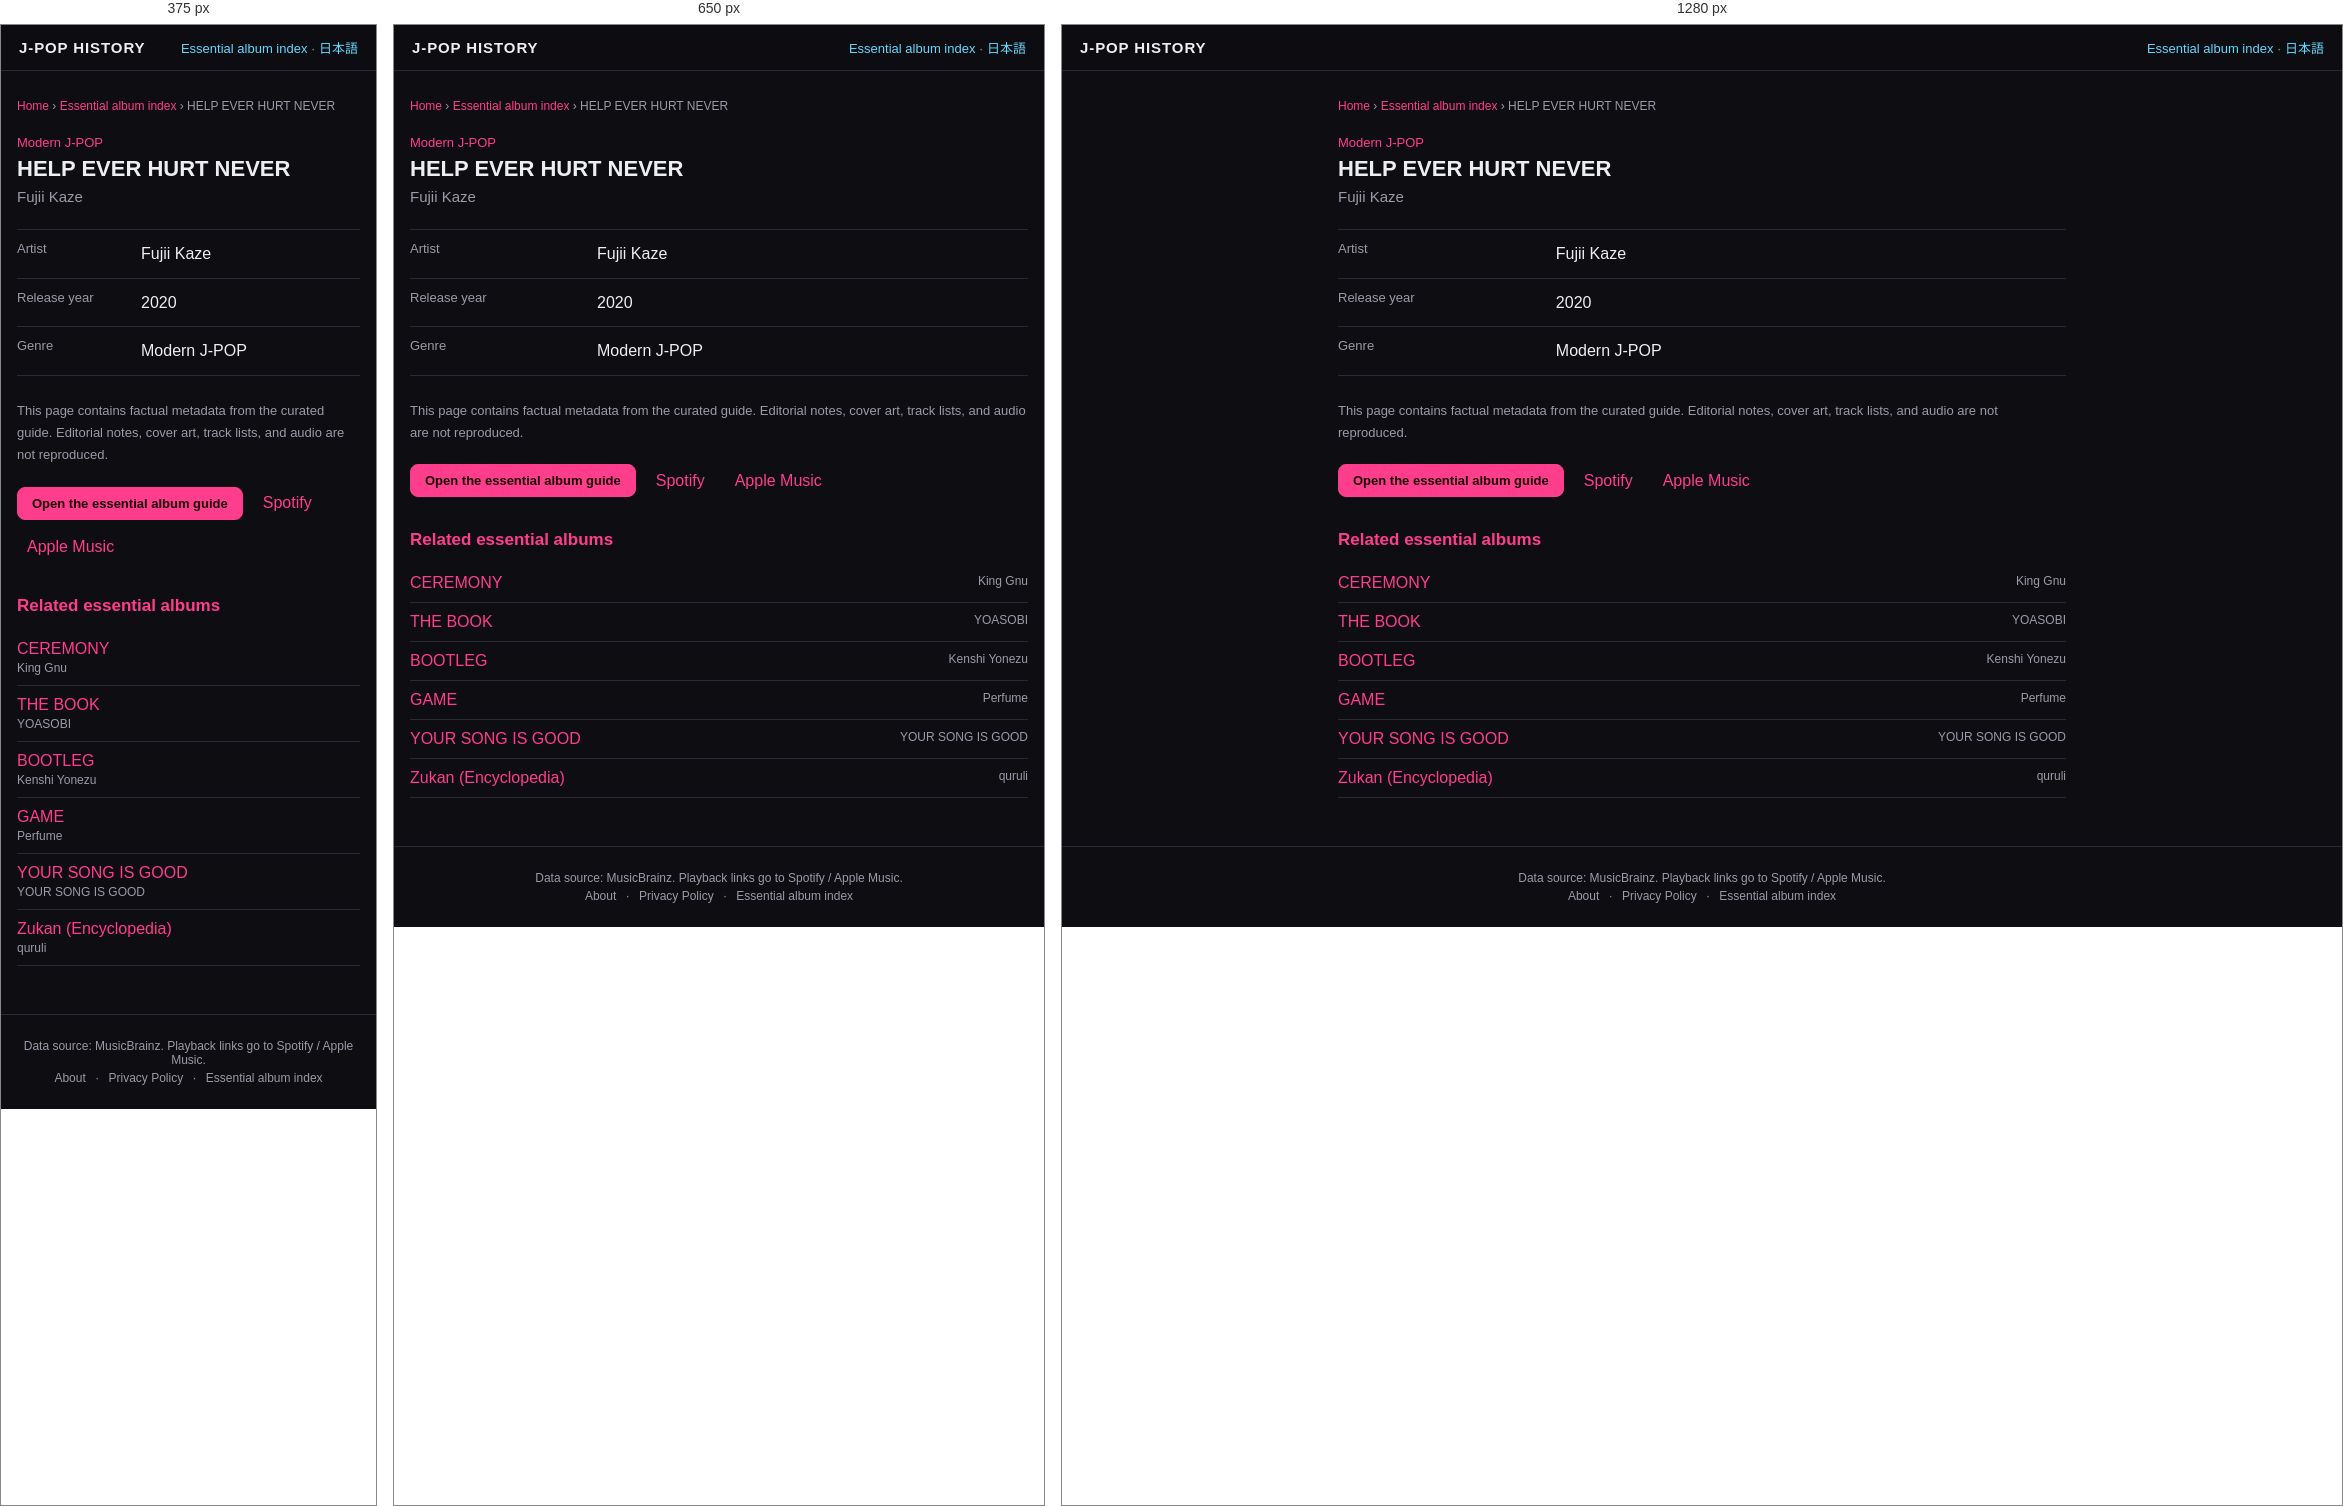
Rendered at 375 px, 650 px and 1280 px, left to right.

<!-- file: index.html -->
<!DOCTYPE html>
<html lang="en">
<head>
<meta charset="UTF-8">
<meta name="viewport" content="width=device-width, initial-scale=1">
<title>HELP EVER HURT NEVER — Fujii Kaze (2020) | J-POP History</title>
<meta name="description" content="HELP EVER HURT NEVER by Fujii Kaze, released in 2020. View genre facts in the J-POP History essential album guide.">
<meta name="theme-color" content="#111318">
<link rel="canonical" href="https://kimuhixy.com/j-pop-history/en/items/fujii-kaze-help-ever-hurt-never-2020/">
<link rel="alternate" hreflang="ja" href="https://kimuhixy.com/j-pop-history/items/fujii-kaze-help-ever-hurt-never-2020/">
<link rel="alternate" hreflang="en" href="https://kimuhixy.com/j-pop-history/en/items/fujii-kaze-help-ever-hurt-never-2020/">
<link rel="alternate" hreflang="x-default" href="https://kimuhixy.com/j-pop-history/items/fujii-kaze-help-ever-hurt-never-2020/">
<meta property="og:type" content="music.album">
<meta property="og:site_name" content="J-POP History">
<meta property="og:title" content="HELP EVER HURT NEVER">
<meta property="og:description" content="HELP EVER HURT NEVER by Fujii Kaze, released in 2020. View genre facts in the J-POP History essential album guide.">
<meta property="og:url" content="https://kimuhixy.com/j-pop-history/en/items/fujii-kaze-help-ever-hurt-never-2020/">
<meta property="og:image" content="https://kimuhixy.com/j-pop-history/icons/icon-512.png">
<meta name="twitter:card" content="summary_large_image">
<meta name="twitter:title" content="HELP EVER HURT NEVER">
<meta name="twitter:description" content="HELP EVER HURT NEVER by Fujii Kaze, released in 2020. View genre facts in the J-POP History essential album guide.">
<meta name="twitter:image" content="https://kimuhixy.com/j-pop-history/icons/icon-512.png">
<link rel="apple-touch-icon" href="../../../icons/icon-192.png">
<link rel="stylesheet" href="../../../css/style.css">
<script type="application/ld+json">{"@context":"https://schema.org","@graph":[{"@type":"WebSite","@id":"https://kimuhixy.com/j-pop-history/#website","url":"https://kimuhixy.com/j-pop-history/","name":"J-POP History","inLanguage":["ja","en"]},{"@type":"WebPage","@id":"https://kimuhixy.com/j-pop-history/en/items/fujii-kaze-help-ever-hurt-never-2020/#webpage","url":"https://kimuhixy.com/j-pop-history/en/items/fujii-kaze-help-ever-hurt-never-2020/","name":"HELP EVER HURT NEVER","inLanguage":"en","isPartOf":{"@id":"https://kimuhixy.com/j-pop-history/#website"},"mainEntity":{"@id":"https://kimuhixy.com/j-pop-history/en/items/fujii-kaze-help-ever-hurt-never-2020/#album"}},{"@type":"MusicAlbum","@id":"https://kimuhixy.com/j-pop-history/en/items/fujii-kaze-help-ever-hurt-never-2020/#album","name":"HELP EVER HURT NEVER","byArtist":{"@type":"Person","name":"Fujii Kaze"},"datePublished":"2020","genre":"Modern J-POP"},{"@type":"BreadcrumbList","itemListElement":[{"@type":"ListItem","position":1,"name":"Home","item":"https://kimuhixy.com/j-pop-history/en/"},{"@type":"ListItem","position":2,"name":"Essential album index","item":"https://kimuhixy.com/j-pop-history/en/items/"},{"@type":"ListItem","position":3,"name":"HELP EVER HURT NEVER","item":"https://kimuhixy.com/j-pop-history/en/items/fujii-kaze-help-ever-hurt-never-2020/"}]}]}</script>
</head>
<body class="pseo-body">
<header class="pseo-header"><a class="brand" href="../../../en/">J-POP HISTORY</a><nav><a href="../">Essential album index</a> · <a href="https://kimuhixy.com/j-pop-history/items/fujii-kaze-help-ever-hurt-never-2020/">日本語</a></nav></header>
<main class="pseo-main">
  <nav class="pseo-breadcrumb" aria-label="Breadcrumb"><a href="../../../en/">Home</a> › <a href="../">Essential album index</a> › <span>HELP EVER HURT NEVER</span></nav>
  <article>
    <p class="pseo-kicker">Modern J-POP</p>
    <h1 class="page-title">HELP EVER HURT NEVER</h1>
    <p class="pseo-artist">Fujii Kaze</p>
    <dl class="pseo-facts"><div><dt>Artist</dt><dd>Fujii Kaze</dd></div><div><dt>Release year</dt><dd>2020</dd></div><div><dt>Genre</dt><dd>Modern J-POP</dd></div></dl>
    <p class="pseo-source-note">This page contains factual metadata from the curated guide. Editorial notes, cover art, track lists, and audio are not reproduced.</p>
    <div class="pseo-actions"><a class="btn primary" href="../../../en/#/guide">Open the essential album guide</a><a href="https://open.spotify.com/search/Fujii%20Kaze%20HELP%20EVER%20HURT%20NEVER" target="_blank" rel="noopener noreferrer">Spotify</a><a href="https://music.apple.com/us/search?term=Fujii%20Kaze%20HELP%20EVER%20HURT%20NEVER" target="_blank" rel="noopener noreferrer">Apple Music</a></div>
  </article>
  <aside class="pseo-related"><h2>Related essential albums</h2><ul><li><a href="../king-gnu-ceremony-2020/">CEREMONY</a><span>King Gnu</span></li><li><a href="../yoasobi-the-book-2021/">THE BOOK</a><span>YOASOBI</span></li><li><a href="../kenshi-yonezu-bootleg-2017/">BOOTLEG</a><span>Kenshi Yonezu</span></li><li><a href="../perfume-game-2008/">GAME</a><span>Perfume</span></li><li><a href="../your-song-is-good-your-song-is-good-2004/">YOUR SONG IS GOOD</a><span>YOUR SONG IS GOOD</span></li><li><a href="../quruli-zukan-encyclopedia-2000/">Zukan (Encyclopedia)</a><span>quruli</span></li></ul></aside>
</main>
<footer class="app-footer"><p>Data source: MusicBrainz. Playback links go to Spotify / Apple Music.</p><p class="footer-links"><a href="../../../en/about.html">About</a> · <a href="../../../en/privacy.html">Privacy Policy</a> · <a href="../">Essential album index</a></p></footer>
<script type="module">import { initAds } from "../../../js/ads.js"; initAds();</script>
</body>
</html>


/* @media block from style.css */
@media (max-width: 760px) {
  .nav-toggle { display: flex; }
  .main-nav {
    position: fixed;
    top: calc(57px + env(safe-area-inset-top));
    left: 0;
    right: 0;
    background: var(--bg-elevated);
    border-bottom: 1px solid var(--border);
    flex-direction: column;
    padding: 8px;
    padding-bottom: calc(8px + env(safe-area-inset-bottom));
    display: none;
    max-height: calc(100vh - 57px - env(safe-area-inset-top));
    overflow-y: auto;
  }
  .main-nav.open { display: flex; }
  .main-nav a { padding: 12px; font-size: 15px; }
}

/* @media block from style.css */
@media (max-width: 540px) { .pseo-related li, .pseo-index-group li { display: block; } .pseo-related li span, .pseo-index-group li span { display: block; margin-top: 3px; text-align: left; } }